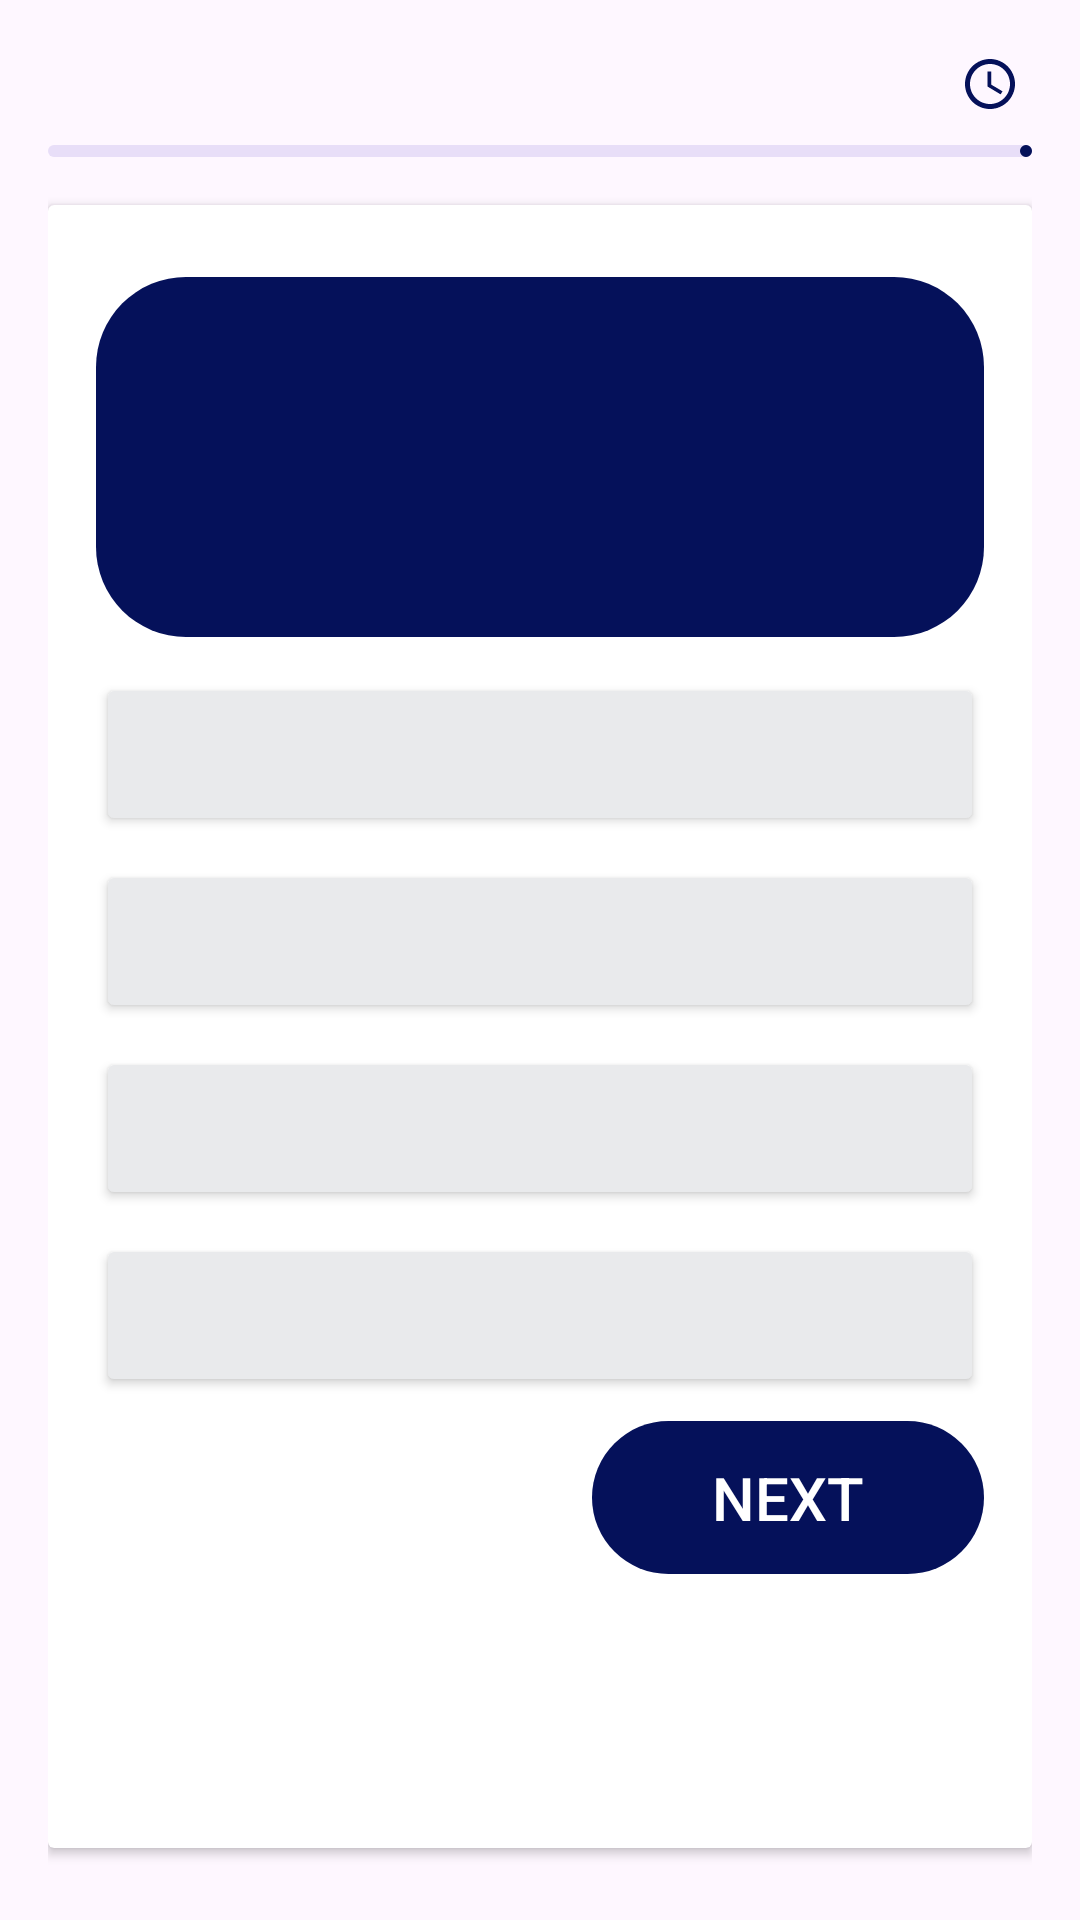

Reconstruct the res/layout file that produces this screen, plus the resources it refers to.
<!-- AndroidManifest.xml: application theme Theme.SmartLoop -->
<!-- res/layout/activity_quiz.xml -->
<?xml version="1.0" encoding="utf-8"?>
<LinearLayout xmlns:android="http://schemas.android.com/apk/res/android"
    xmlns:app="http://schemas.android.com/apk/res-auto"
    xmlns:tools="http://schemas.android.com/tools"
    android:layout_width="match_parent"
    android:layout_height="match_parent"
    android:orientation="vertical"
    android:padding="16dp"
    android:background="@drawable/back01"
    tools:context=".QuizActivity">

    <RelativeLayout
        android:layout_width="match_parent"
        android:layout_height="wrap_content">
        <TextView
            android:layout_width="match_parent"
            android:layout_height="wrap_content"
            tools:text="Question 7/20"
            android:textSize="18sp"
            android:textStyle="bold"
            android:layout_centerVertical="true"
            android:id="@+id/question_indicator_textview"/>

        <ImageView
            android:layout_width="20dp"
            android:layout_height="20dp"
            android:src="@drawable/icon_timer"
            app:tint="@color/primary"
            android:layout_marginEnd="4dp"
            android:layout_toStartOf="@id/timer_indicator_textview"
            android:layout_centerVertical="true"/>

        <TextView
            android:layout_width="wrap_content"
            android:layout_height="wrap_content"
            tools:text="5:46"
            android:textSize="18sp"
            android:textStyle="bold"
            android:textColor="@color/primary"
            android:layout_alignParentEnd="true"
            android:layout_centerVertical="true"
            android:id="@+id/timer_indicator_textview"/>


    </RelativeLayout>
    <com.google.android.material.progressindicator.LinearProgressIndicator
        android:layout_width="match_parent"
        android:layout_height="wrap_content"
        android:layout_marginVertical="8dp"
        tools:progress="40"
        android:id="@+id/question_progress_indicator"/>

    <androidx.cardview.widget.CardView
        android:layout_width="match_parent"
        android:layout_height="match_parent"
        android:layout_marginVertical="8dp"
        android:elevation="4dp">
        <LinearLayout
            android:layout_width="match_parent"
            android:layout_height="wrap_content"
            android:orientation="vertical"
            android:padding="16dp">

            <TextView
                android:layout_width="match_parent"
                android:layout_height="120dp"
                tools:text="What is android OS?"
                android:textSize="20sp"
                android:textStyle="bold"
                android:padding="8dp"
                android:background="@drawable/login_signup_btn"
                android:backgroundTint="@color/primary"
                android:textColor="@color/white"
                android:gravity="center"
                android:layout_marginVertical="8dp"
                android:id="@+id/question_textview"/>
            <Button
                android:layout_width="match_parent"
                android:layout_height="wrap_content"
                android:layout_marginVertical="4dp"
                android:backgroundTint="@color/grey"
                android:padding="15dp"
                tools:text="Ans A"
                android:textColor="@color/black"
                android:paddingVertical="12dp"
                android:gravity="center_vertical"
                android:textSize="18sp"
                android:id="@+id/btn0" />
            <Button
                android:layout_width="match_parent"
                android:layout_height="wrap_content"
                android:layout_marginVertical="4dp"
                android:backgroundTint="@color/grey"
                tools:text="Ans B"
                android:padding="15dp"
                android:textColor="@color/black"
                android:paddingVertical="12dp"
                android:gravity="center_vertical"
                android:textSize="18sp"
                android:id="@+id/btn1" />
            <Button
                android:layout_width="match_parent"
                android:layout_height="wrap_content"
                android:layout_marginVertical="4dp"
                android:backgroundTint="@color/grey"
                tools:text="Ans C"
                android:padding="15dp"
                android:textColor="@color/black"
                android:paddingVertical="12dp"
                android:gravity="center_vertical"
                android:textSize="18sp"
                android:id="@+id/btn2" />
            <Button
                android:layout_width="match_parent"
                android:layout_height="wrap_content"
                android:layout_marginVertical="4dp"
                android:backgroundTint="@color/grey"
                tools:text="Ans D"
                android:padding="15dp"
                android:textColor="@color/black"
                android:paddingVertical="12dp"
                android:gravity="center_vertical"
                android:textSize="18sp"
                android:id="@+id/btn3" />

            <Button
                android:layout_width="wrap_content"
                android:layout_height="wrap_content"
                android:layout_marginVertical="4dp"
                android:text="Next"
                android:background="@drawable/login_signup_btn"
                android:textColor="@color/white"
                android:backgroundTint="@color/primary"
                android:paddingVertical="12dp"
                android:gravity="center_vertical"
                android:layout_gravity="end"
                android:textSize="20sp"
                android:paddingHorizontal="40dp"
                android:id="@+id/next_btn" />

        </LinearLayout>

    </androidx.cardview.widget.CardView>




</LinearLayout>
<!-- resources referenced by this layout -->
<resources>
  <color name="black">#FF000000</color>
  <color name="grey">#E9EAEC</color>
  <color name="primary">#05115A</color>
  <color name="white">#FFFFFFFF</color>
  <!-- drawable icon_timer (drawable) -->
  <vector xmlns:android="http://schemas.android.com/apk/res/android" android:height="32dp" android:tint="#000000" android:viewportHeight="24" android:viewportWidth="24" android:width="32dp">
        
      <path android:fillColor="@android:color/black" android:pathData="M11.99,2C6.47,2 2,6.48 2,12s4.47,10 9.99,10C17.52,22 22,17.52 22,12S17.52,2 11.99,2zM12,20c-4.42,0 -8,-3.58 -8,-8s3.58,-8 8,-8 8,3.58 8,8 -3.58,8 -8,8z"/>
        
      <path android:fillColor="@android:color/black" android:pathData="M12.5,7H11v6l5.25,3.15 0.75,-1.23 -4.5,-2.67z"/>
      
  </vector>
  <!-- drawable login_signup_btn (drawable) -->
  <?xml version="1.0" encoding="utf-8"?>
  <shape xmlns:android="http://schemas.android.com/apk/res/android">
  
      <corners
          android:radius="30dp"
          />
  
  
  </shape>
  <style name="Theme.SmartLoop" parent="Base.Theme.SmartLoop" />
  <style name="Base.Theme.SmartLoop" parent="Theme.Material3.Light.NoActionBar">
          
           <item name="colorPrimaryDark">@color/primary</item>
          <item name="colorPrimary">@color/primary</item>
          <item name="colorAccent">@color/accent</item>
      </style>
  <color name="accent">#F44336</color>
</resources>
